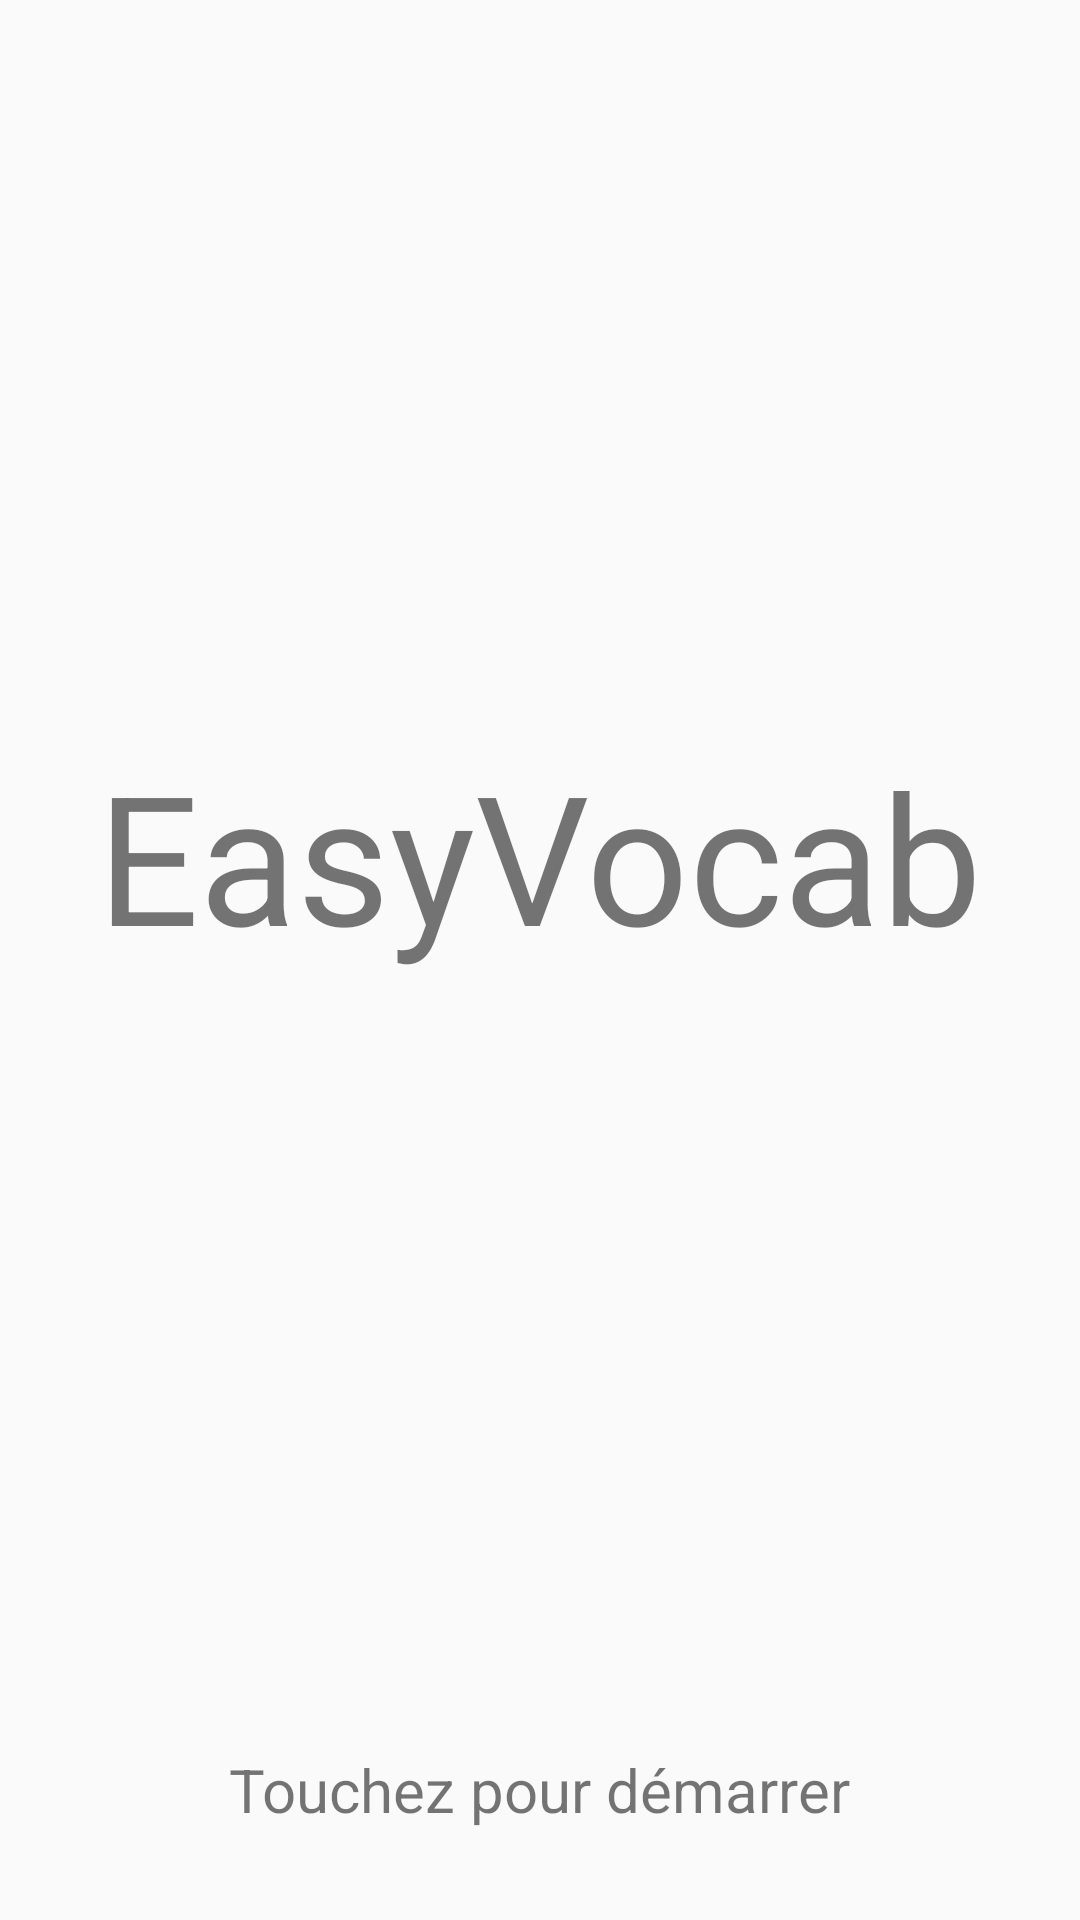

This screen was rendered from an Android layout file. Write that file and the resources it references.
<!-- AndroidManifest.xml: activity theme Theme.EasyVocab -->
<!-- res/layout/activity_main.xml -->
<?xml version="1.0" encoding="utf-8"?>
<androidx.constraintlayout.widget.ConstraintLayout
    xmlns:android="http://schemas.android.com/apk/res/android"
    android:id="@+id/main"
    xmlns:tools="http://schemas.android.com/tools"
    android:layout_width="match_parent"
    android:layout_height="match_parent"
    xmlns:app="http://schemas.android.com/apk/res-auto">

    <LinearLayout
        android:id="@+id/mainScreen"
        android:layout_width="match_parent"
        android:layout_height="match_parent"
        android:orientation="vertical"
        android:gravity="center"
        android:layout_margin="30dp"
        app:layout_constraintEnd_toEndOf="parent"
        app:layout_constraintTop_toTopOf="parent"
        android:clickable="true"
        android:focusable="true">

        <TextView
            android:layout_width="wrap_content"
            android:layout_height="wrap_content"
            android:text="@string/easyvocab"
            android:textSize="60sp"/>

        <ImageView
            android:layout_width="70dp"
            android:layout_height="70dp"
            android:src="@mipmap/ic_launcher_round"/>


    </LinearLayout>

    <LinearLayout
        android:layout_width="match_parent"
        android:layout_height="match_parent"
        android:orientation="vertical"
        android:gravity="center|bottom"
        android:layout_margin="30dp">

        <TextView
            android:layout_width="wrap_content"
            android:layout_height="wrap_content"
            android:text="@string/touch_to_start"
            android:textSize="20sp"/>

    </LinearLayout>

</androidx.constraintlayout.widget.ConstraintLayout>
<!-- resources referenced by this layout -->
<resources>
  <string name="easyvocab">EasyVocab</string>
  <string name="touch_to_start">Touchez pour démarrer</string>
  <style name="Theme.EasyVocab" parent="android:Theme.Material.Light.NoActionBar" />
</resources>
